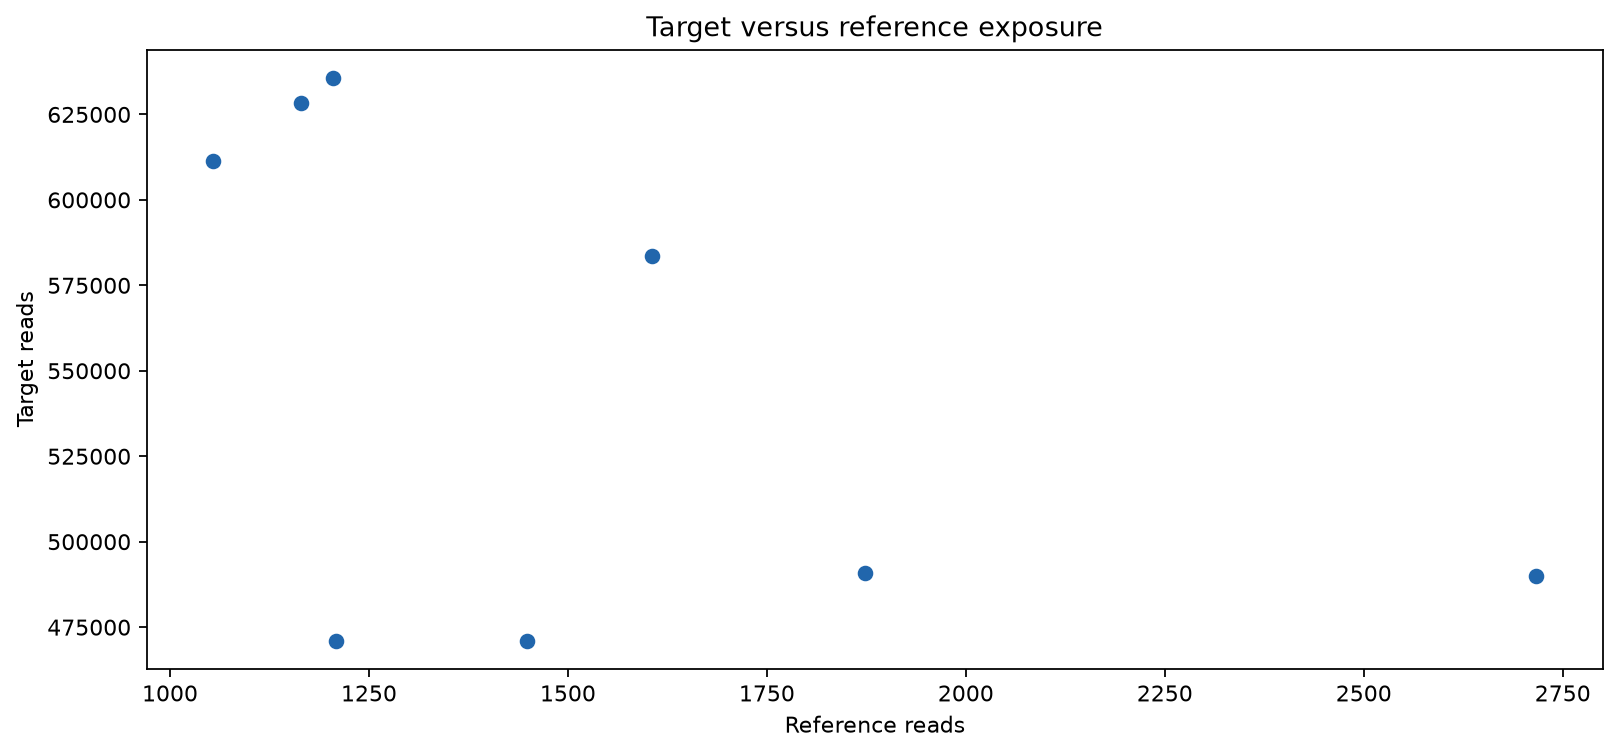

The file beside this chart, header and first rows:
sample	target_reads	reference_reads	size_factor
S1	490900	1873	0.5976
S2	490000	2717	0.8811
S3	471000	1209	0.7108
S4	471000	1448	0.623
S5	628400	1164	0.7224
S6	611500	1054	0.514
S7	583700	1606	1.208
S8	635700	1205	1.107
